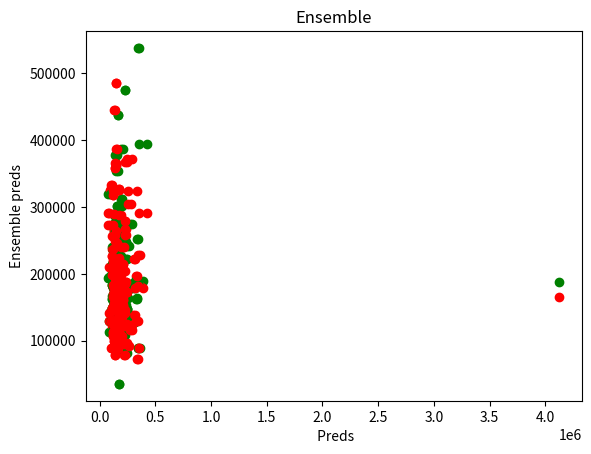

Recreate this plot in Python.
from matplotlib import pyplot

def main():

    y_val_pred1 = [225270.8, 172976.75, 212691.84, 131594.81, 210949.95, 204398.83,
                   120526.72, 126877.78, 140289.86, 314941.06, 125355.56, 153115.42,
                   427919.8, 244739.42, 232964.14, 185055.8, 150942.34, 146520.3,
                   237732.58, 340132.84, 171070.23, 182866.66, 160430.28, 146825.2,
                   185112.75, 246562.61, 112251.16, 4123717.2, 145201.98, 212700.64,
                   230646.25, 145844.39, 161395.75, 80368.305, 126139.83, 125672.94,
                   102652.33, 144873.92, 171406.42, 163267.58, 109946.305, 161006.89,
                   137979.47, 224742.36, 223366.44, 135923.48, 158693.94, 247805.61,
                   171410.73, 127399.42, 139178.45, 202327.9, 152397.14, 107474.75,
                   140315.52, 234732.73, 340793.44, 228950.2, 114928.266, 209198.28,
                   136027.03, 197087.22, 233355.4, 196877.25, 184740.12, 364409.28,
                   257454.6, 113972.12, 202549.62, 216878.47, 137442.81, 146473.34,
                   206963.95, 294447.84, 179847.67, 195691.53, 110192.55, 114129.8,
                   121973.9, 301278.03, 126744.09, 161022.64, 181887.44, 152645.56,
                   235156.62, 136787.16, 149927.2, 387815., 169978.58, 109105.04,
                   186445.83, 207817.36, 166055.55, 153352.97, 124478.86, 175037.14,
                   148032.56, 294440.88, 85808.96, 279769.8, 152533.86, 88102.305,
                   118566.56, 169695.53, 141307.66, 141747.42, 146330.67, 113856.414,
                   139925.11, 326946.62, 176215.27, 137540.14, 116053.76, 169898.31,
                   150232.31, 139599.97, 201832., 107959.984, 111256.81, 170399.84,
                   249291.06, 120617.64, 347668.56, 194410.72, 221430.34, 166992.22,
                   98051.09, 117132.81, 275420.6, 146744.6, 120345.01, 167081.42,
                   180458.98, 119761.18, 118919.96, 144973.27, 156948.72, 129839.65,
                   174724.92, 156905.33, 226422.3, 78815.484, 160555.84, 174754.48,
                   88722.336, 360101.62]

    y_val_pred2 = [215490.03371117, 177553.09208898, 198303.44057667, 147669.51564746,
                   221734.30192451, 207018.65316155, 114732.34355541, 130954.52524599,
                   136721.37695432, 306609.26590227, 124106.18986533, 163659.86734078,
                   354469.39489489, 246576.17771595, 228270.34298861, 183261.0065363,
                   153693.50218854, 166424.39355454, 239062.60045091, 341010.52852853,
                   186623.05865993, 194358.48578936, 161115.51365859, 154132.78256735,
                   185659.94871156, 230955.40742666, 128114.80105105, 122448.43481628,
                   156331.06104128, 208462.34975693, 210207.18118118, 155865.35586464,
                   156291.03213048, 93640.92960161, 133824.42682736, 135800.64561293,
                   108688.88746856, 147174.54861524, 175265.40373634, 149662.34906335,
                   114458.73818559, 154536.65351422, 138915.59570342, 219811.42972872,
                   225689.44162433, 133571.63227654, 171922.6857174, 236295.3018018,
                   174448.38021003, 134792.66016751, 143904.11540542, 228037.71646647,
                   154721.09084084, 113045.66346156, 135309.45145799, 228675.26088297,
                   352199.38438438, 224844.64114114, 119931.47921887, 208975.04613542,
                   137142.76048735, 201388.95649732, 225592.11733487, 175627.39829518,
                   169956.27229015, 341971.06006006, 333167.71471471, 117037.57526745,
                   186490.52479861, 219685.88579588, 134347.39991945, 142551.59652019,
                   229860.40930066, 273308.6958552, 198141.15724391, 208691.5439596,
                   124110.51197007, 119815.74445522, 152661.82058367, 322281.1971972,
                   133046.24090233, 155926.92466437, 174579.67420915, 149308.52506111,
                   224459.85012954, 133964.09830698, 144004.95984235, 321354.44294294,
                   192314.87387387, 122833.67267267, 203748.86190736, 209247.04965496,
                   179553.18218218, 159059.88945672, 126513.34387483, 174146.07116493,
                   143062.63687308, 243666.13828114, 89675.86836837, 252488.804012,
                   145486.99451056, 102524.52284747, 118132.60417918, 173262.37370938,
                   152920.80260618, 142239.97597966, 150258.27393494, 117042.21502455,
                   151765.53702705, 338594.56581582, 182436.69953075, 134968.84064526,
                   119995.46258576, 177133.46486546, 142635.67811565, 135356.28882684,
                   204223.34242048, 106629.03696554, 116222.96634248, 186777.83059019,
                   268770.9010764, 125557.63393925, 331013.47697698, 198571.38120914,
                   245959.87262262, 170199.16433054, 118748.63214737, 119065.33456006,
                   294454.62912913, 147215.49536738, 123976.33760052, 167386.35547086,
                   177688.4411367, 129253.45445863, 127195.00223536, 142301.28465201,
                   158772.63631884, 131883.33104665, 184805.4374414, 152508.13379541,
                   207843.9784308, 87150.66666667, 160314.16249583, 174426.51049795,
                   106358.93491816, 342072.9024024]

    y_val = [
        108959, 35311, 119000, 155000, 250000, 171000, 214000, 155900, 177500, 128000,
        136000, 148500, 395000, 148000, 172500, 151000, 163000, 354000, 248328, 252678,
        134000, 225000, 179900, 200000, 192500, 147000, 202500, 187500, 221000, 241000,
        256300, 215000, 116500, 320000, 119900, 264561, 113000, 106500, 187000, 160000,
        149000, 176000, 152000, 179400, 137500, 104900, 141500, 222500, 127500, 197900,
        278000, 145000, 229456, 183000, 135000, 154000, 538000, 475000, 167500, 127000,
        155000, 181900, 94000, 226000, 197900, 185750, 163500, 239900, 185000, 142000,
        176000, 144000, 173000, 185000, 301000, 386250, 145000, 192140, 290000, 179540,
        157000, 302000, 148800, 174000, 270000, 174000, 113000, 190000, 245500, 188700,
        275000, 260000, 127000, 132000, 120000, 202500, 286000, 129000, 195400, 179200,
        181500, 113000, 179600, 199900, 377500, 257000, 159000, 189000, 193000, 163000,
        217000, 153575, 143000, 98300, 153500, 168500, 144000, 143000, 162900, 150000,
        242000, 165000, 188000, 311500, 82000, 228500, 143000, 108000, 274000, 169500,
        235000, 437154, 116000, 144000, 116000, 244000, 149000, 240000, 173900, 265900,
        115000, 194000, 191000, 265000, 130000, 89471]

    preds = [172213.71535204, 113140.35823455, 147523.77364102, 264490.99344861,
             240737.03860822, 152286.34323634, 198113.70877132, 99612.70981396,
             186398.63742974, 221506.60999833, 145636.08612572, 193266.65301902,
             290735.26115453, 173290.65128107, 266662.35537918, 198582.57185664,
             147967.42390217, 170727.0332988, 187378.70528144, 72562.88593274,
             140843.58678171, 198967.90474889, 167166.32396363, 246821.23433276,
             142995.71963391, 367009.85863951, 122380.5437287, 166036.20186611,
             196686.40676319, 160162.29021874, 204063.5860714, 386038.79080874,
             144950.06466959, 273082.89653351, 157088.98721994, 92821.07844556,
             333234.50123427, 362698.21410441, 208504.37211413, 163742.40016564,
             226163.37447183, 132939.40766228, 176628.64839721, 94727.84305675,
             78445.3655709, 290100.44596537, 124191.00982151, 97082.03729504,
             132869.50128092, 445609.19260757, 100959.0435473, 122699.42057785,
             177169.71167122, 149190.21341524, 194364.55521973, 185411.21353361,
             88757.45616671, 278566.72715, 183714.66457407, 152855.2419027,
             78046.73576133, 213206.89705257, 258706.0065825, 287693.57055712,
             210610.2474881, 181691.78222732, 323507.11301155, 112083.80689598,
             102125.71816834, 188315.02684148, 358818.87933578, 249254.63209536,
             141540.93825727, 116478.51065639, 151027.77325512, 165312.9564421,
             237615.38090927, 126304.02212342, 198328.35248795, 138692.7698733,
             206281.7544962, 113631.66251863, 182483.1817307, 189601.55824155,
             146264.72190891, 209309.30249731, 485257.69004197, 178783.6868161,
             239878.14967555, 112504.55963827, 107461.94032355, 214471.22438364,
             153788.64515328, 325929.72824617, 169457.27178205, 326369.65161878,
             366455.26587522, 371192.83241979, 141773.95390355, 304606.79168493,
             188216.13606851, 210474.18273745, 106445.94820626, 136703.65886591,
             211747.99590706, 174747.10621986, 180454.6709531, 257221.24176735,
             188842.93201463, 197377.2616337, 119647.53102646, 159348.42477605,
             272951.5625877, 223943.17947472, 129981.30864684, 257670.3401797,
             135084.5092885, 88689.25871848, 145271.20072219, 135555.08391297,
             92523.50174688, 147260.37769417, 128890.18857446, 208889.64087373,
             124594.40147946, 128577.51358766, 325622.85839458, 317729.19726487,
             123853.57809552, 189828.30151602, 218779.32335312, 88958.33957045,
             188976.83192359, 178114.6926118, 164862.43431666, 120160.08202702,
             207585.17403541, 170777.22322762, 178450.57272335, 109963.80991744,
             179263.27347169, 291649.2770695, 97857.35385544, 325699.0147191,
             129148.02849526, 227856.0448335]

    print(y_val_pred1.__len__())
    print(y_val_pred2.__len__())
    print(y_val.__len__())
    print(preds.__len__())

    pyplot.title("Ensemble")
    pyplot.xlabel(" Preds")
    pyplot.ylabel("Ensemble preds")

    pyplot.scatter(y_val_pred1, y_val,c='green')
    pyplot.scatter(y_val_pred1, preds,c='red')
    pyplot.show()

    pyplot.scatter(y_val_pred2, y_val,c='green')
    pyplot.scatter(y_val_pred2, preds,c='red')
    pyplot.show()

if __name__ == "__main__":
    main()
